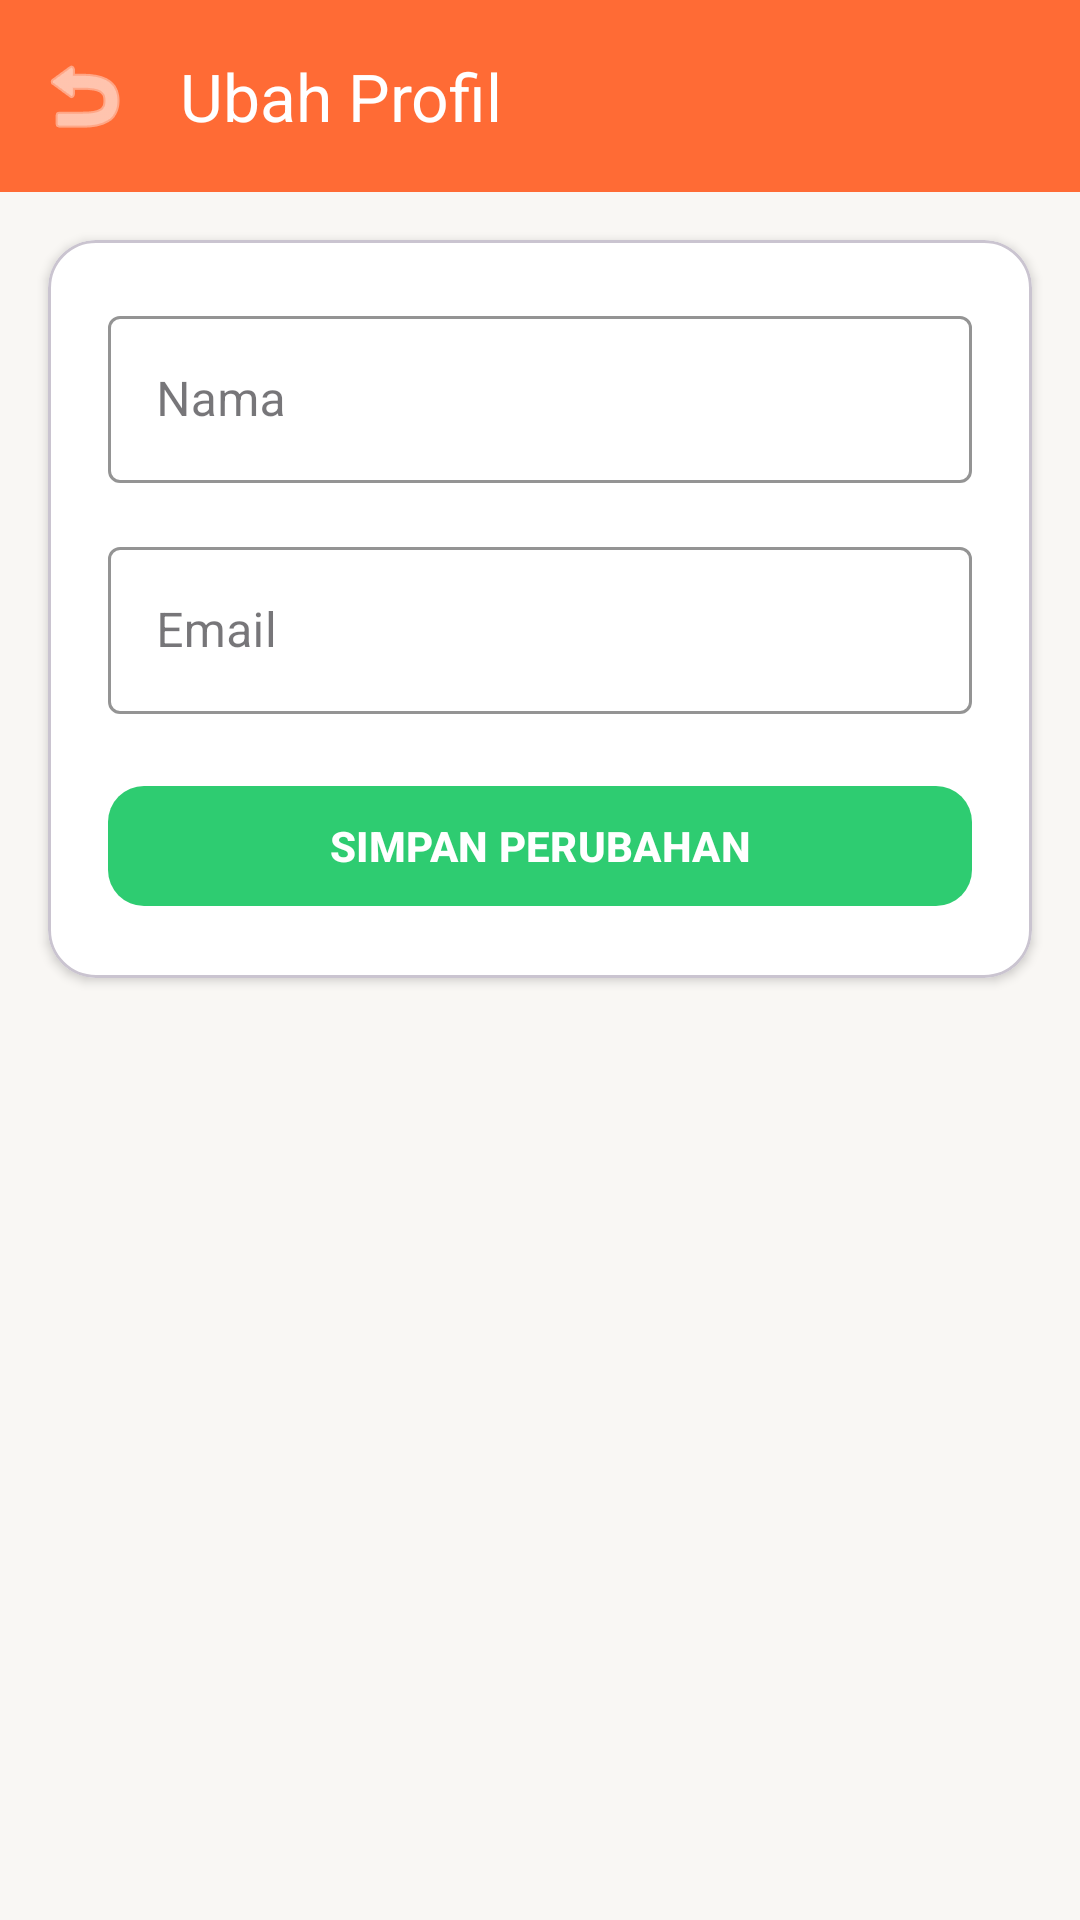

Here is an Android app screen rendered from its layout file. Give the layout XML and the strings, colors and styles it references.
<!-- AndroidManifest.xml: application theme Theme.MenuKita -->
<!-- res/layout/activity_edit_profile.xml -->
<?xml version="1.0" encoding="utf-8"?>
<androidx.constraintlayout.widget.ConstraintLayout xmlns:android="http://schemas.android.com/apk/res/android"
    xmlns:app="http://schemas.android.com/apk/res-auto"
    android:layout_width="match_parent"
    android:layout_height="match_parent"
    android:background="@color/background_cream">

    <com.google.android.material.appbar.MaterialToolbar
        android:id="@+id/toolbar"
        android:layout_width="match_parent"
        android:layout_height="?attr/actionBarSize"
        android:background="@color/primary_orange"
        app:navigationIcon="@android:drawable/ic_menu_revert"
        app:navigationIconTint="@color/white"
        app:title="Ubah Profil"
        app:titleTextColor="@color/white"
        app:layout_constraintTop_toTopOf="parent" />

    <com.google.android.material.card.MaterialCardView
        android:layout_width="0dp"
        android:layout_height="wrap_content"
        android:layout_margin="16dp"
        app:cardBackgroundColor="@color/white"
        app:cardCornerRadius="16dp"
        app:cardElevation="2dp"
        app:layout_constraintTop_toBottomOf="@id/toolbar"
        app:layout_constraintStart_toStartOf="parent"
        app:layout_constraintEnd_toEndOf="parent">

        <LinearLayout
            android:layout_width="match_parent"
            android:layout_height="wrap_content"
            android:orientation="vertical"
            android:padding="20dp">

            <com.google.android.material.textfield.TextInputLayout
                style="@style/Widget.MaterialComponents.TextInputLayout.OutlinedBox"
                android:layout_width="match_parent"
                android:layout_height="wrap_content"
                android:hint="Nama"
                app:boxStrokeColor="@color/primary_orange"
                app:hintTextColor="@color/primary_orange">
                <com.google.android.material.textfield.TextInputEditText
                    android:id="@+id/etName"
                    android:layout_width="match_parent"
                    android:layout_height="wrap_content"
                    android:inputType="textPersonName" />
            </com.google.android.material.textfield.TextInputLayout>

            <com.google.android.material.textfield.TextInputLayout
                style="@style/Widget.MaterialComponents.TextInputLayout.OutlinedBox"
                android:layout_width="match_parent"
                android:layout_height="wrap_content"
                android:layout_marginTop="16dp"
                android:hint="Email"
                app:boxStrokeColor="@color/primary_orange"
                app:hintTextColor="@color/primary_orange">
                <com.google.android.material.textfield.TextInputEditText
                    android:id="@+id/etEmail"
                    android:layout_width="match_parent"
                    android:layout_height="wrap_content"
                    android:inputType="textEmailAddress" />
            </com.google.android.material.textfield.TextInputLayout>

            <com.google.android.material.button.MaterialButton
                android:id="@+id/btnSave"
                android:layout_width="match_parent"
                android:layout_height="wrap_content"
                android:layout_marginTop="20dp"
                android:text="SIMPAN PERUBAHAN"
                android:textStyle="bold"
                app:backgroundTint="@color/accent_green"
                app:cornerRadius="12dp" />
        </LinearLayout>
    </com.google.android.material.card.MaterialCardView>

</androidx.constraintlayout.widget.ConstraintLayout>
<!-- resources referenced by this layout -->
<resources>
  <color name="accent_green">#2ECC71</color>
  <color name="background_cream">#F9F7F4</color>
  <color name="primary_orange">#FF6B35</color>
  <color name="white">#FFFFFF</color>
  <style name="Theme.MenuKita" parent="Base.Theme.MenuKita" />
  <style name="Base.Theme.MenuKita" parent="Theme.Material3.Light.NoActionBar">
          
          <item name="colorPrimary">@color/primary_orange</item>
          <item name="colorPrimaryVariant">@color/primary_orange_dark</item>
          <item name="colorOnPrimary">@color/white</item>
  
          
          <item name="colorSecondary">@color/accent_green</item>
          <item name="colorSecondaryVariant">@color/accent_green_dark</item>
          <item name="colorOnSecondary">@color/white</item>
  
          
          <item name="android:windowBackground">@color/background_cream</item>
          <item name="android:statusBarColor">@color/primary_orange_dark</item>
      </style>
  <color name="primary_orange_dark">#E85A2A</color>
  <color name="accent_green_dark">#27AE60</color>
</resources>
